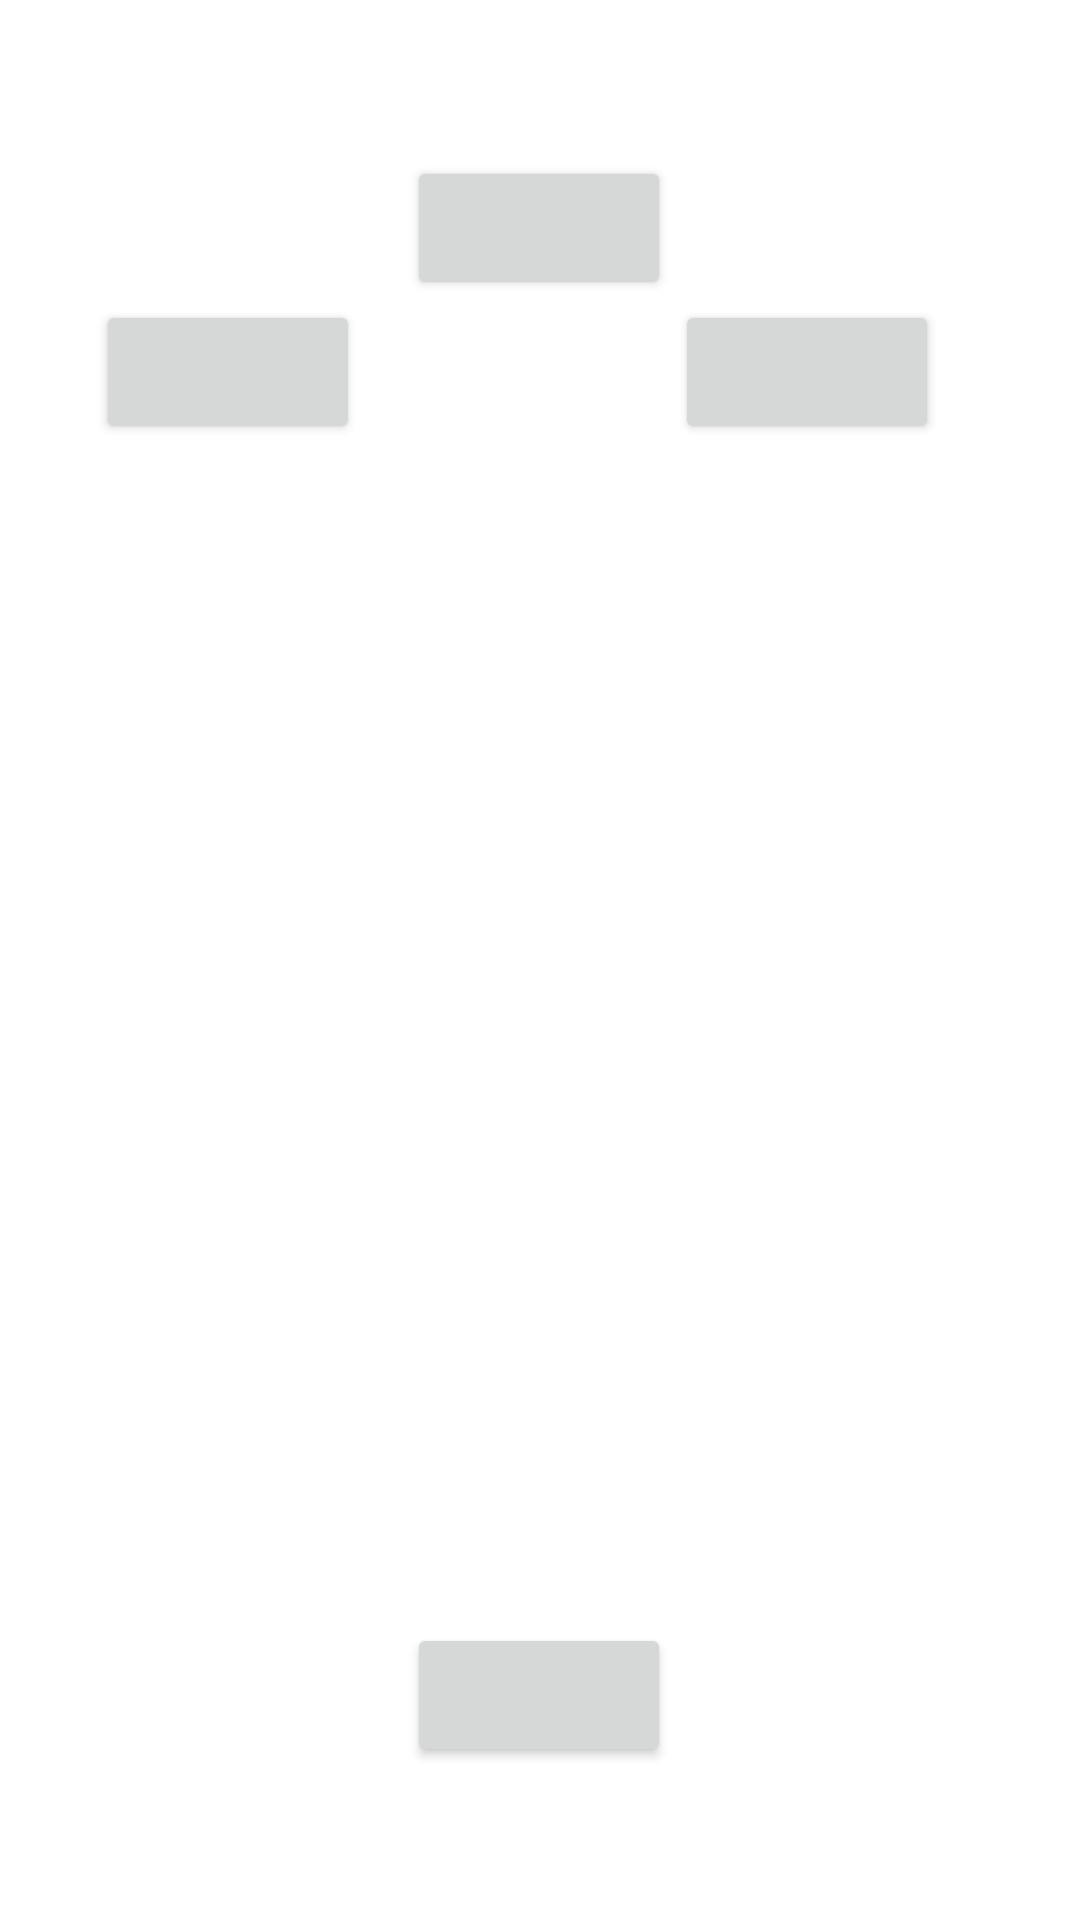

Layout XML and referenced resources for this Android screen:
<!-- AndroidManifest.xml: application theme Theme.IType -->
<!-- res/layout/fragement_options.xml -->
<?xml version="1.0" encoding="utf-8"?>
<androidx.constraintlayout.widget.ConstraintLayout xmlns:android="http://schemas.android.com/apk/res/android"
    xmlns:app="http://schemas.android.com/apk/res-auto"
    xmlns:tools="http://schemas.android.com/tools"
    android:layout_width="match_parent"
    android:layout_height="wrap_content"
    android:padding="16dp">

    <Button
        android:id="@+id/options_up_button"
        android:layout_width="wrap_content"
        android:layout_height="wrap_content"
        android:layout_marginTop="36dp"
        app:layout_constraintEnd_toEndOf="parent"
        app:layout_constraintHorizontal_bias="0.498"
        app:layout_constraintStart_toStartOf="parent"
        app:layout_constraintTop_toTopOf="parent" />

    <Button
        android:id="@+id/options_right_button"
        android:layout_width="wrap_content"
        android:layout_height="wrap_content"
        android:layout_marginEnd="16dp"
        app:layout_constraintEnd_toEndOf="parent"
        app:layout_constraintHorizontal_bias="0.874"
        app:layout_constraintStart_toEndOf="@+id/options_left_button"
        app:layout_constraintTop_toBottomOf="@+id/options_up_button" />

    <Button
        android:id="@+id/options_left_button"
        android:layout_width="wrap_content"
        android:layout_height="wrap_content"
        android:layout_marginStart="16dp"
        app:layout_constraintBottom_toTopOf="@+id/options_down_button"
        app:layout_constraintStart_toStartOf="parent"
        app:layout_constraintTop_toBottomOf="@+id/options_up_button"
        app:layout_constraintVertical_bias="0.0" />

    <Button
        android:id="@+id/options_down_button"
        android:layout_width="wrap_content"
        android:layout_height="wrap_content"
        app:layout_constraintBottom_toBottomOf="parent"
        app:layout_constraintEnd_toEndOf="parent"
        app:layout_constraintHorizontal_bias="0.498"
        app:layout_constraintStart_toStartOf="parent"
        android:layout_marginBottom="35dp"/>
</androidx.constraintlayout.widget.ConstraintLayout>
<!-- resources referenced by this layout -->
<resources>
  <style name="Theme.IType" parent="Theme.MaterialComponents.DayNight.DarkActionBar">
          
          <item name="colorPrimary">@color/purple_500</item>
          <item name="colorPrimaryVariant">@color/purple_700</item>
          <item name="colorOnPrimary">@color/white</item>
          
          <item name="colorSecondary">@color/teal_200</item>
          <item name="colorSecondaryVariant">@color/teal_700</item>
          <item name="colorOnSecondary">@color/black</item>
          
          <item name="android:statusBarColor" tools:targetApi="l">?attr/colorPrimaryVariant</item>
          
      </style>
  <color name="purple_500">#00BCD4</color>
  <color name="purple_700">#03A9F4</color>
  <color name="white">#FFFFFF</color>
  <color name="teal_200">#FF03DAC5</color>
  <color name="teal_700">#FF018786</color>
  <color name="black">#000000</color>
</resources>
